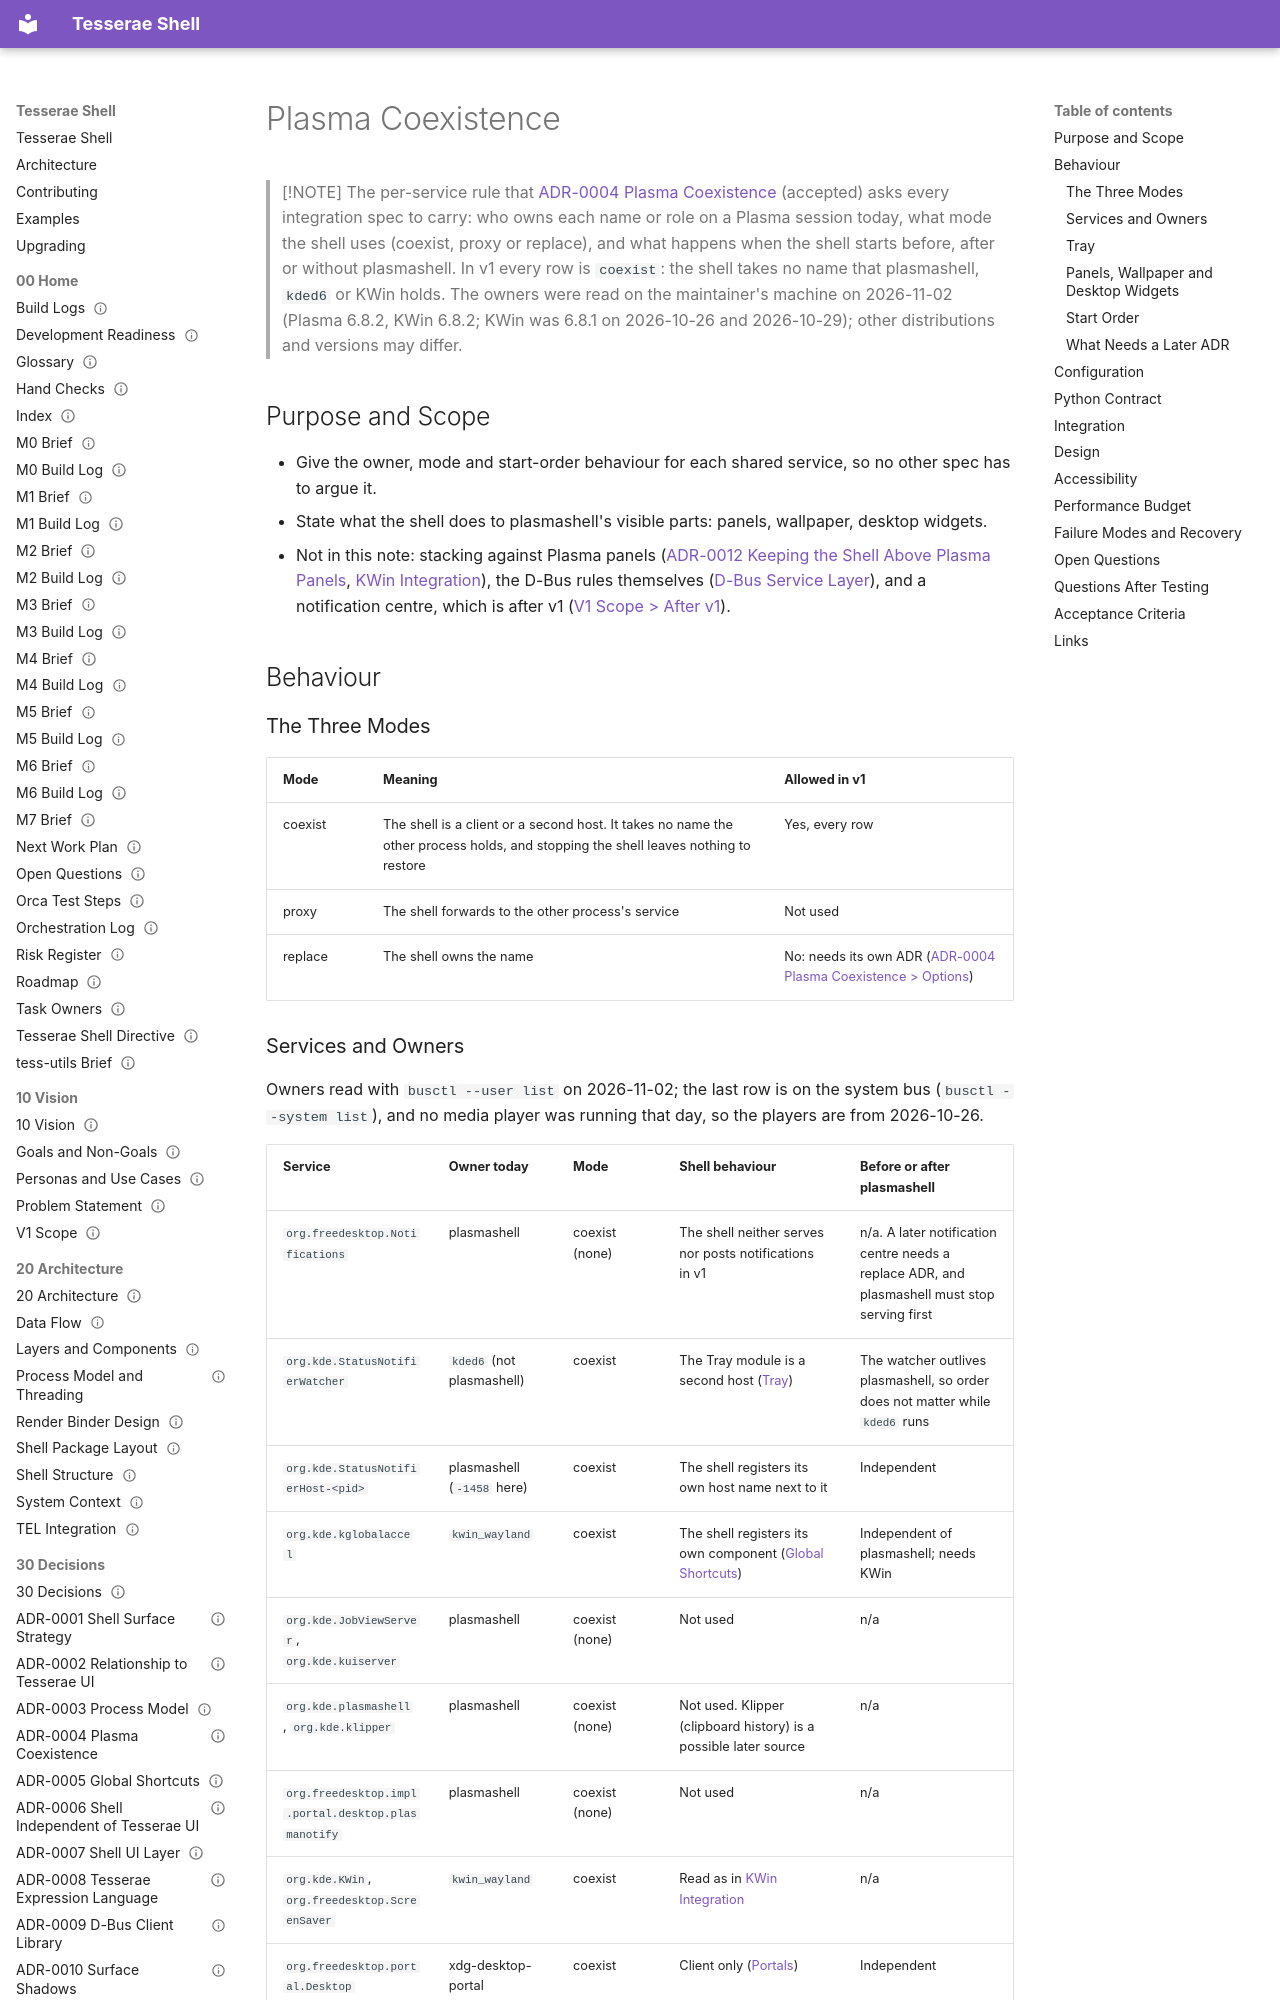

repository: mindderivative/tess-shell · page: 40 Specifications/Integration/Plasma Coexistence/index.html · generator: mkdocs

---
title: Plasma Coexistence
aliases: [Coexistence, Plasmashell Coexistence Spec]
type: spec
status: draft
owner: phil
created: 2026-11-02
updated: 2026-11-10
tags: [spec/integration, integration/dbus, integration/plasma, needs-verification]
---

# Plasma Coexistence

> [!NOTE]
> The per-service rule that [ADR-0004 Plasma Coexistence](../../30%20Decisions/ADR-0004%20Plasma%20Coexistence.md) (accepted) asks every integration spec to carry: who owns each name or role on a Plasma session today, what mode the shell uses (coexist, proxy or replace), and what happens when the shell starts before, after or without plasmashell. In v1 every row is `coexist`: the shell takes no name that plasmashell, `kded6` or KWin holds. The owners were read on the maintainer's machine on 2026-11-02 (Plasma 6.8.2, KWin 6.8.2; KWin was 6.8.1 on 2026-10-26 and 2026-10-29); other distributions and versions may differ.

## Purpose and Scope

- Give the owner, mode and start-order behaviour for each shared service, so no other spec has to argue it.
- State what the shell does to plasmashell's visible parts: panels, wallpaper, desktop widgets.
- Not in this note: stacking against Plasma panels ([ADR-0012 Keeping the Shell Above Plasma Panels](../../30%20Decisions/ADR-0012%20Keeping%20the%20Shell%20Above%20Plasma%20Panels.md), [KWin Integration](KWin%20Integration.md)), the D-Bus rules themselves ([D-Bus Service Layer](D-Bus%20Service%20Layer.md)), and a notification centre, which is after v1 ([V1 Scope > After v1](../../10%20Vision/V1%20Scope.md#after-v1)).

## Behaviour

### The Three Modes

| Mode | Meaning | Allowed in v1 |
|---|---|---|
| coexist | The shell is a client or a second host. It takes no name the other process holds, and stopping the shell leaves nothing to restore | Yes, every row |
| proxy | The shell forwards to the other process's service | Not used |
| replace | The shell owns the name | No: needs its own ADR ([ADR-0004 Plasma Coexistence > Options](../../30%20Decisions/ADR-0004%20Plasma%20Coexistence.md#options)) |
